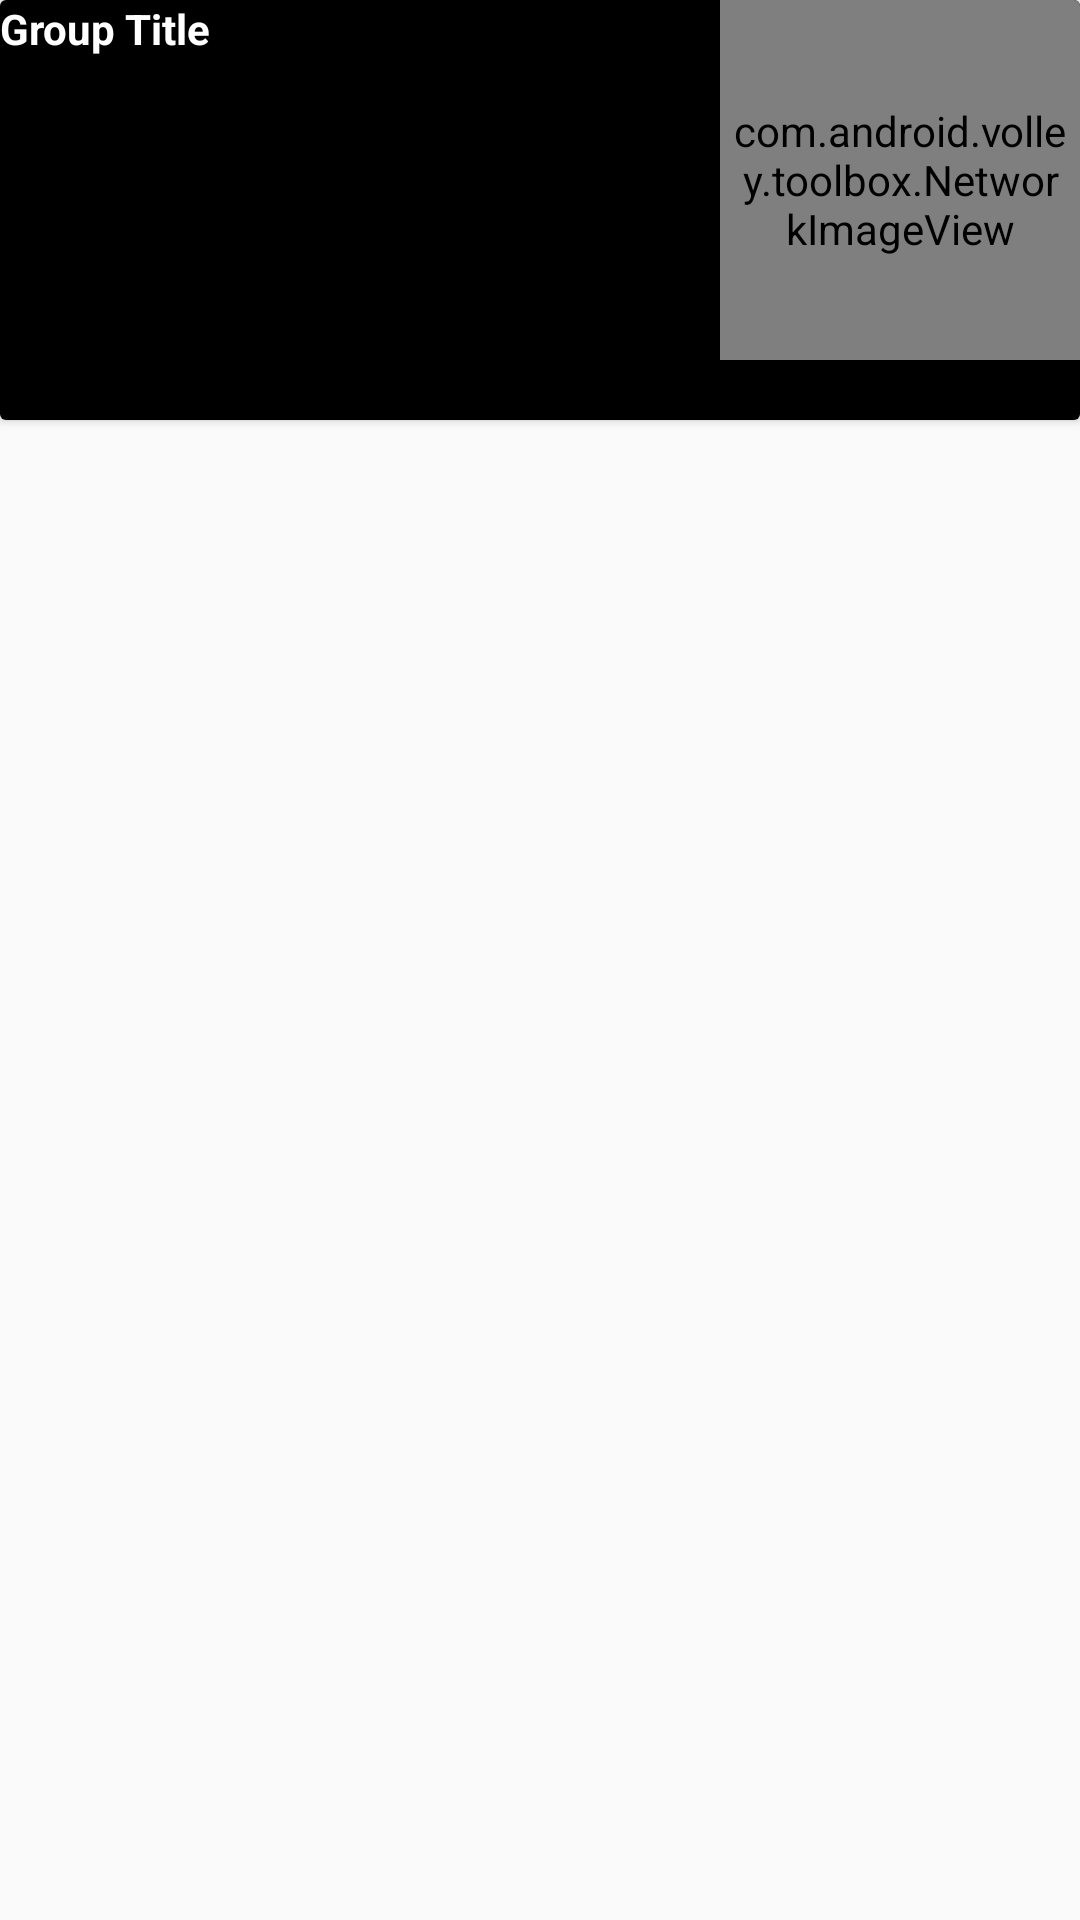

Write the Android layout XML for this screen, with the resource values it uses.
<!-- AndroidManifest.xml: application theme AppTheme -->
<!-- res/layout/meetup_card_layout.xml -->
<?xml version="1.0" encoding="utf-8"?>
<LinearLayout xmlns:android="http://schemas.android.com/apk/res/android"
    xmlns:card_view="http://schemas.android.com/tools"
    android:orientation="vertical"
    android:layout_margin="0dp"
    android:layout_width="match_parent"
    android:layout_height="140dp">

    <android.support.v7.widget.CardView
        android:id="@+id/card_view"
        android:layout_gravity="center"
        android:layout_width="match_parent"
        android:layout_height="140dp"
        card_view:cardCornerRadius="4dp"
        android:padding="0dp" >

        <RelativeLayout
            android:layout_width="match_parent"
            android:layout_height="match_parent"
            android:background="#000">


            <com.android.volley.toolbox.NetworkImageView
                android:id="@+id/nivPoster"
                android:layout_width="120dp"
                android:layout_height="120dp"
                android:layout_alignParentEnd="true"
                android:padding="4dp"
                android:src="@drawable/loader"/>


            <TextView
                android:id="@+id/tvTitle"
                android:layout_width="400dp"
                android:layout_toStartOf="@id/nivPoster"
                android:textStyle="bold"
                android:text="Group Title"
                android:textColor="#ffffff"
                android:layout_height="35dp"/>

            <TextView
                android:id="@+id/tvYear"
                android:hint="Short Description"
                android:padding="4dp"
                android:layout_alignParentStart="true"
                android:layout_width="250dp"
                android:textColor="#ffffff"
                android:layout_below="@+id/tvTitle"
                android:layout_height="76dp"/>
        </RelativeLayout>
    </android.support.v7.widget.CardView>

</LinearLayout>
<!-- resources referenced by this layout -->
<resources>
  <style name="AppTheme" parent="Theme.AppCompat.Light.DarkActionBar">
          
          <item name="colorPrimary">@color/colorPrimary</item>
          <item name="colorPrimaryDark">@color/colorPrimaryDark</item>
          <item name="colorAccent">@color/colorAccent</item>
      </style>
  <color name="colorPrimary">#e51937</color>
  <color name="colorPrimaryDark">#000</color>
  <color name="colorAccent">#FF4081</color>
</resources>
